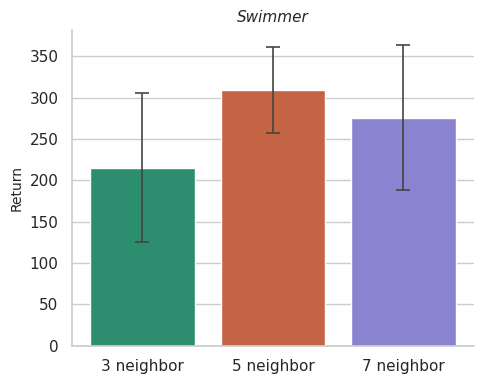
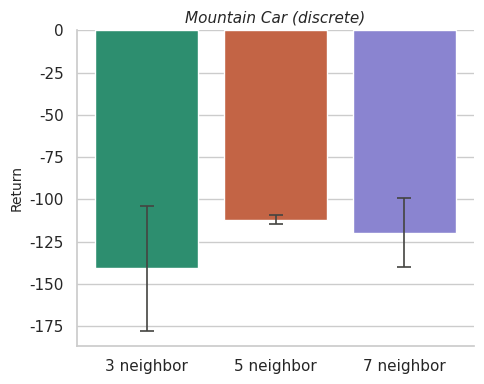

Reproduce these figures in Python, in order.
import seaborn as sns
import matplotlib.pyplot as plt
import matplotlib.ticker as ticker
import numpy as np
import pandas as pd

neighbors = ['3 neighbor', '5 neighbor', '7 neighbor']

data = {
    'Swimmer': {
        'means': [215.35, 309.36, 275.64],
        'stds':  [90.08,  51.83,  87.53],
    },
    'Mountain Car (discrete)': {
        'means': [-140.93, -112.01, -119.71],
        'stds':  [36.88,   2.85,    20.23],
    },
}

palette = ['#1D9E75', '#D85A30', '#7F77DD']

sns.set_theme(style='whitegrid', font_scale=1.0)

for title, vals in data.items():
    df = pd.DataFrame({
        'neighbor': neighbors,
        'mean':     vals['means'],
        'std':      vals['stds'],
    })

    fig, ax = plt.subplots(figsize=(5, 4))

    sns.barplot(
        data=df,
        x='neighbor',
        y='mean',
        hue='neighbor',
        palette=palette,
        legend=False,
        ax=ax,
    )

    ax.errorbar(
        x=np.arange(len(neighbors)),
        y=vals['means'],
        yerr=vals['stds'],
        fmt='none',
        color='#444441',
        capsize=5,
        elinewidth=1.2,
        capthick=1.2,
    )

    ax.set_title(title, fontsize=11, style='italic', fontweight='normal')
    ax.set_xlabel('')
    ax.set_ylabel('Return', fontsize=10)
    ax.spines[['top', 'right']].set_visible(False)
    ax.yaxis.set_major_locator(ticker.AutoLocator())

    filename = title.lower().replace(' ', '_').replace('(', '').replace(')', '') + '.png'
    plt.tight_layout()
    plt.savefig(filename, bbox_inches='tight', dpi=300)
    plt.show()
